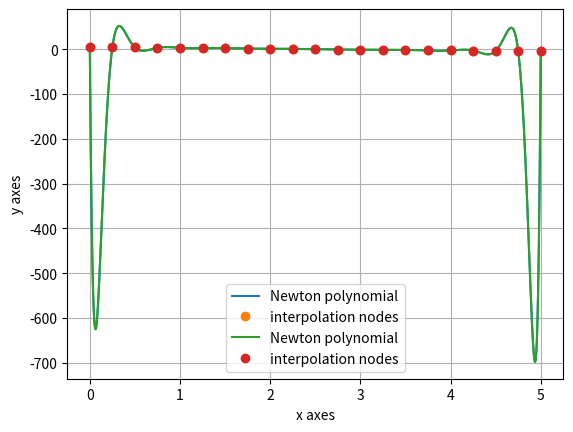

Recreate this plot in Python.
import numpy as np
import matplotlib.pyplot as plt


def newton_interpolation_straight(x, y):

    # calculate divided difference
    f = divided_difference(x, y)

    def polynomial(arg):
        polynomial_i = y[0]
        delta = 1
        for i in range(1, len(f)):
            delta *= arg - x[i - 1]
            polynomial_i += f[i][0] * delta
        return polynomial_i

    return polynomial


def newton_interpolation_inverse(x, y):

    # calculate divided difference
    f = divided_difference(x, y)

    def polynomial(arg):
        polynom_val = y[-1]
        x_product = 1
        for i in range(1, len(f)):
            x_product *= arg - x[-i]
            polynom_val += f[i][-1] * x_product
        return polynom_val

    return polynomial


def divided_difference(x, y):

    f = [y]  # divided difference table

    # divided difference table building
    for step in range(1, len(x)):
        differences = list()
        for i in range(1, len(f[step - 1])):
            difference = (f[step - 1][i] - f[step - 1][i - 1]) / (x[i + step - 1] - x[i - 1])
            differences.append(difference)
        f.append(differences)

    return f


def display_plot(interpolation, x_interp_node, y_interp_node):

    start, end, step = 0.000, 5.001, 0.001
    # start, end, step = 0.18, 0.225, 0.0005  # try
    # start, end, step = -4, 4, 0.001
    x_range = np.arange(start, end, step)
    y_range = np.array([interpolation(arg) for arg in x_range])

    # x_sec_range = [0.1857, 0.2165, 0.198, 0.2209, 0.1908, 0.2189]
    # y_sec_range = np.array([interpolation(arg) for arg in x_sec_range])

    # display plot of polynomial(x)
    plt.plot(x_range, y_range, label='Newton polynomial')
    # plt.plot(x_sec_range, y_sec_range, 'o', label='Additional points')

    # display interpolation nodes
    plt.plot(x_interp_node, y_interp_node, 'o', linewidth=0.00001,
             label='interpolation nodes')
    plt.legend(loc='best')
    plt.xlabel('x axes')
    plt.ylabel('y axes')
    plt.grid(True)
    plt.show()


def main():

    # vrt 11
    # x = [1.0, 1.2, 1.4, 1.6, 1.8, 2.0, 2.2, 2.4, 2.6, 2.8, 3, 3.2, 3.4, 3.6, 3.8, 4,
    #      4.2, 4.4, 4.6, 4.8, 5]
    # y = [7.19, 7.466, 7.912, 8.495, 8.727, 8.842, 9.673, 9.622, 10.09, 10.744,
    #      10.988, 11.028, 11.897, 12.311, 12.737, 13.054, 13.166, 13.956, 13.949, 14.562, 15.312]

    ## vrt 9
    # x = [0.180, 0.185, 0.190, 0.195, 0.200, 0.205, 0.210, 0.215, 0.220, 0.225]
    # y = [5.61543, 5.46547, 5.32159, 5.15326, 5.06478, 4.94856, 4.8317, 4.72545, 4.61855, 4.5182]

    ## y = x**2
    # x = [-4, -3, -2, -1, 0, 1, 2, 3, 4]
    # y = [16, 9, 4, 1, 0, 1, 4, 9, 16]
    #
    x = [0.0000, 0.25, 0.5, 0.75, 1.0, 1.25, 1.5, 1.75, 2.00, 2.25, 2.50, 2.75, 3.0, 3.25, 3.50, 3.75,
         4, 4.25, 4.5, 4.75, 5.0]
    y = [4.588, 4.197, 4.129, 3.066, 3.111, 2.305, 2.348, 1.414, 0.926, 0.659,
         0.067, -0.818, -1.014, -1.389, -1.748, -2.8331, -2.854, -3.215, -3.981, -4.299, -4.843]

    str_interpolation = newton_interpolation_straight(x, y)
    display_plot(str_interpolation, x, y)

    inv_interpolation = newton_interpolation_inverse(x, y)
    display_plot(inv_interpolation, x, y)


if __name__ == '__main__':
    main()
